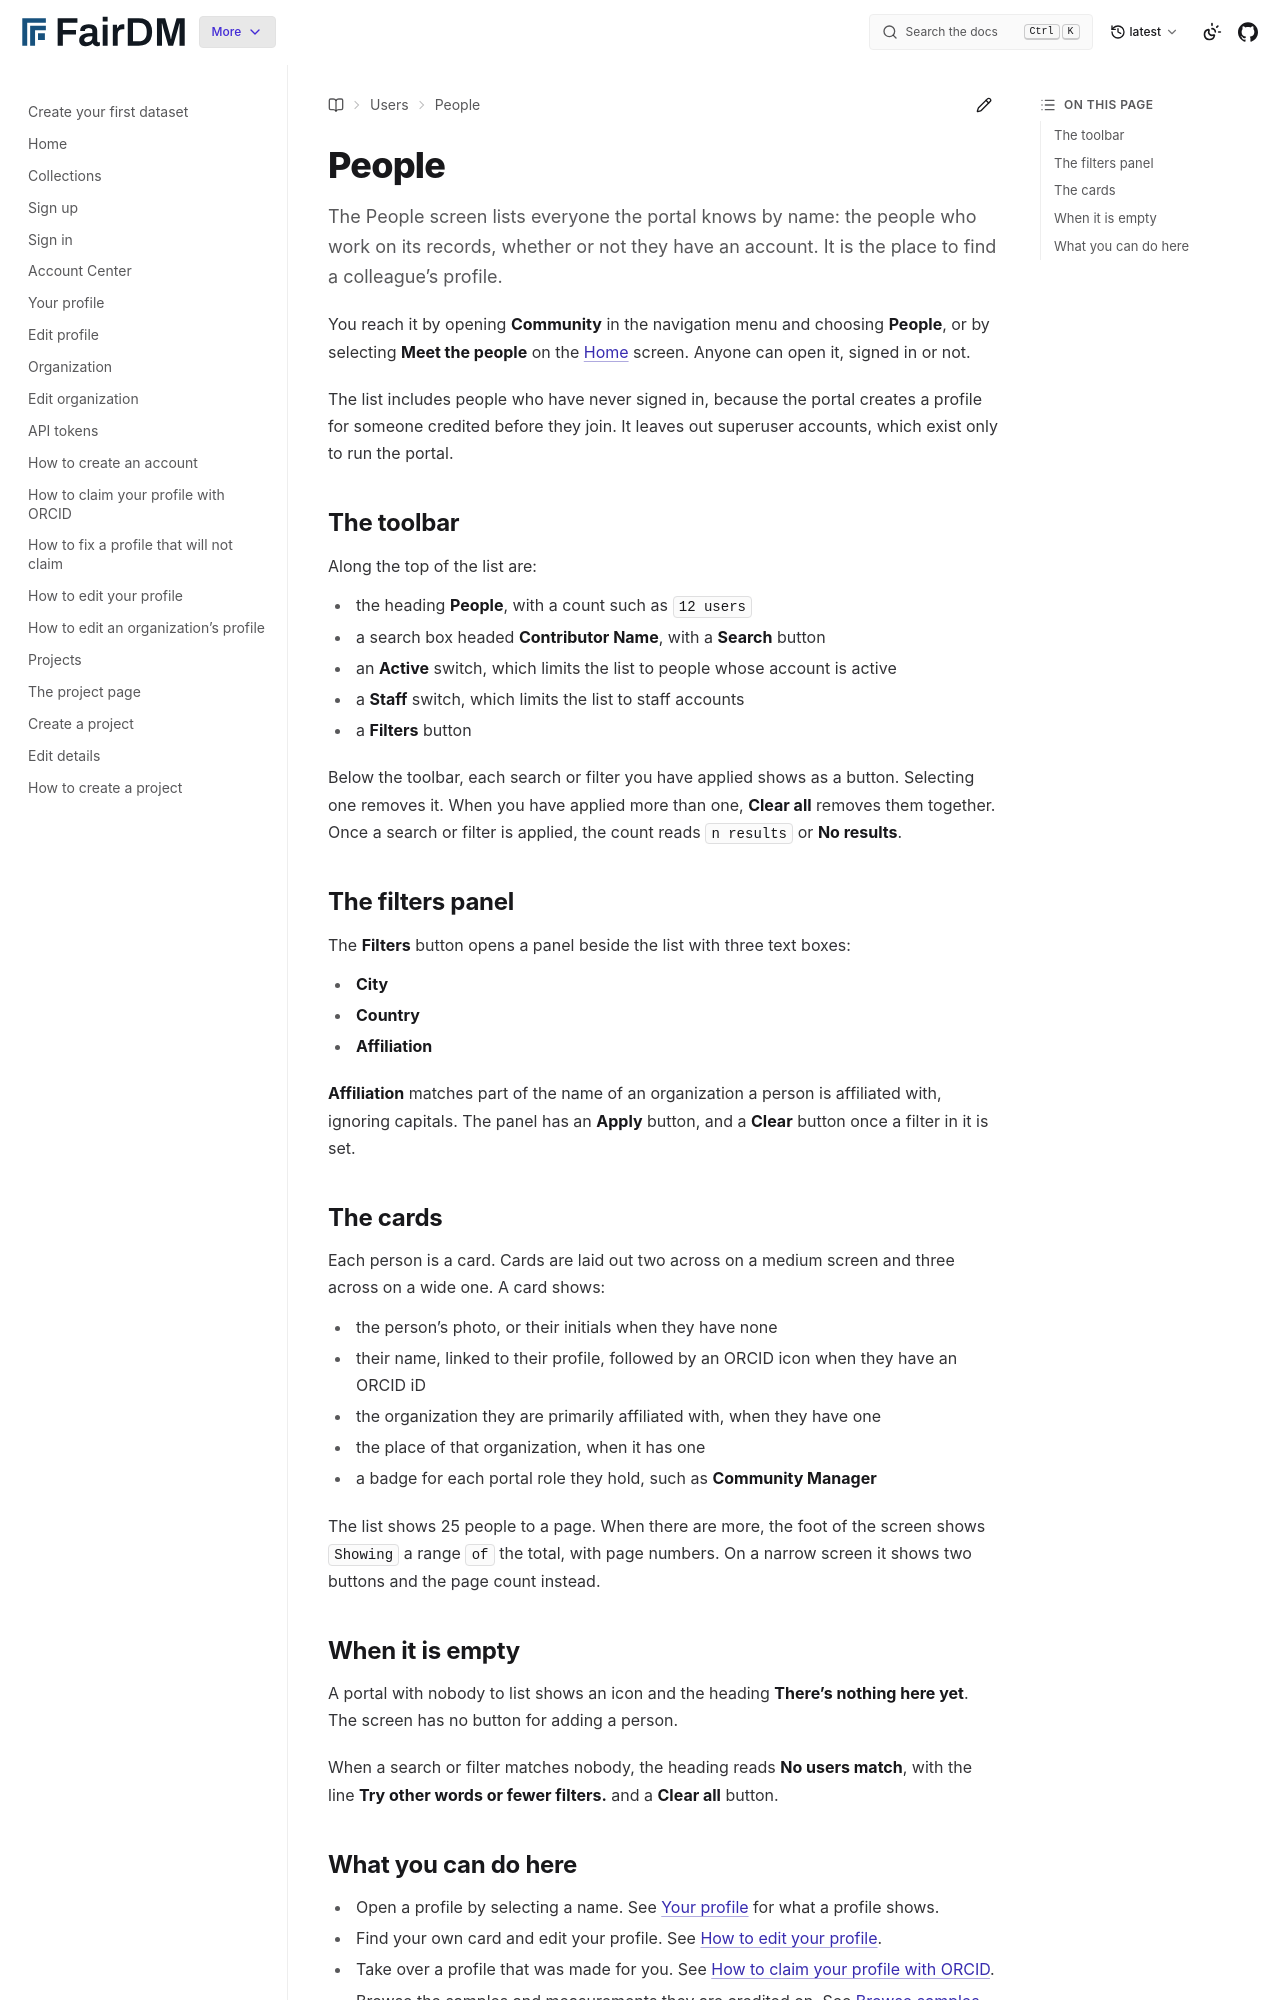

repository: FAIR-DM/fairdm · page: latest/users/community/people.html · generator: sphinx

# People

The People screen lists everyone the portal knows by name: the people who work on its records, whether or not they have an account. It is the place to find a colleague's profile.

You reach it by opening **Community** in the navigation menu and choosing **People**, or by selecting **Meet the people** on the [Home](../home.md) screen. Anyone can open it, signed in or not.

The list includes people who have never signed in, because the portal creates a profile for someone credited before they join. It leaves out superuser accounts, which exist only to run the portal.

## The toolbar

Along the top of the list are:

- the heading **People**, with a count such as `12 users`
- a search box headed **Contributor Name**, with a **Search** button
- an **Active** switch, which limits the list to people whose account is active
- a **Staff** switch, which limits the list to staff accounts
- a **Filters** button

Below the toolbar, each search or filter you have applied shows as a button. Selecting one removes it. When you have applied more than one, **Clear all** removes them together. Once a search or filter is applied, the count reads `n results` or **No results**.

## The filters panel

The **Filters** button opens a panel beside the list with three text boxes:

- **City**
- **Country**
- **Affiliation**

**Affiliation** matches part of the name of an organization a person is affiliated with, ignoring capitals. The panel has an **Apply** button, and a **Clear** button once a filter in it is set.

## The cards

Each person is a card. Cards are laid out two across on a medium screen and three across on a wide one. A card shows:

- the person's photo, or their initials when they have none
- their name, linked to their profile, followed by an ORCID icon when they have an ORCID iD
- the organization they are primarily affiliated with, when they have one
- the place of that organization, when it has one
- a badge for each portal role they hold, such as **Community Manager**

The list shows 25 people to a page. When there are more, the foot of the screen shows `Showing` a range `of` the total, with page numbers. On a narrow screen it shows two buttons and the page count instead.

## When it is empty

A portal with nobody to list shows an icon and the heading **There's nothing here yet**. The screen has no button for adding a person.

When a search or filter matches nobody, the heading reads **No users match**, with the line **Try other words or fewer filters.** and a **Clear all** button.
